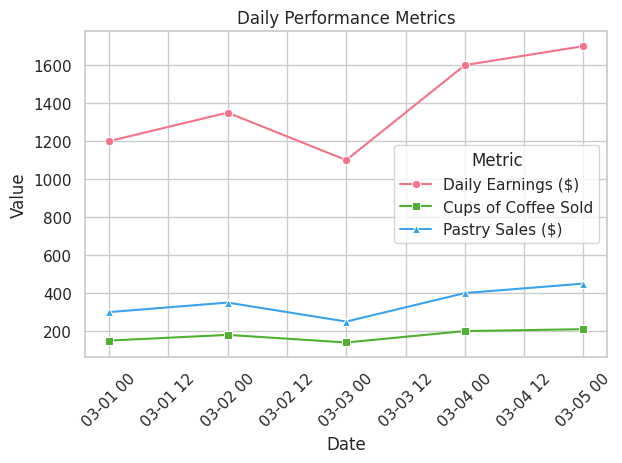

Here is the Python script that generated this plot:

import pandas as pd
import seaborn as sns
import matplotlib.pyplot as plt

# Data as provided
data = [
    {'Date': '2023-03-01', 'Daily Earnings ($)': 1200, 'Cups of Coffee Sold': 150, 'Pastry Sales ($)': 300},
    {'Date': '2023-03-02', 'Daily Earnings ($)': 1350, 'Cups of Coffee Sold': 180, 'Pastry Sales ($)': 350},
    {'Date': '2023-03-03', 'Daily Earnings ($)': 1100, 'Cups of Coffee Sold': 140, 'Pastry Sales ($)': 250},
    {'Date': '2023-03-04', 'Daily Earnings ($)': 1600, 'Cups of Coffee Sold': 200, 'Pastry Sales ($)': 400},
    {'Date': '2023-03-05', 'Daily Earnings ($)': 1700, 'Cups of Coffee Sold': 210, 'Pastry Sales ($)': 450}
]

# Convert the data into a pandas DataFrame
df = pd.DataFrame(data)

# Convert 'Date' column to datetime format for better x-axis representation
df['Date'] = pd.to_datetime(df['Date'])

# Set the style and palette of the Seaborn plot
sns.set(style="whitegrid")
palette = sns.color_palette("husl", 3)

# Plotting the "Daily Earnings ($)"
sns.lineplot(x='Date', y='Daily Earnings ($)', data=df, marker='o', label='Daily Earnings ($)', color=palette[0])

# Plotting the "Cups of Coffee Sold"
sns.lineplot(x='Date', y='Cups of Coffee Sold', data=df, marker='s', label='Cups of Coffee Sold', color=palette[1])

# Plotting the "Pastry Sales ($)"
sns.lineplot(x='Date', y='Pastry Sales ($)', data=df, marker='^', label='Pastry Sales ($)', color=palette[2])

# Additional tweaks for better visualization
plt.xticks(rotation=45)  # Rotate x-axis labels for better readability
plt.title('Daily Performance Metrics')  # Chart title
plt.xlabel('Date')  # x-axis label
plt.ylabel('Value')  # y-axis label shared by all metrics

# Show legend with proper title
plt.legend(title='Metric')

# Tight layout often produces a better plot layout
plt.tight_layout()

# Show the plot
plt.show()
